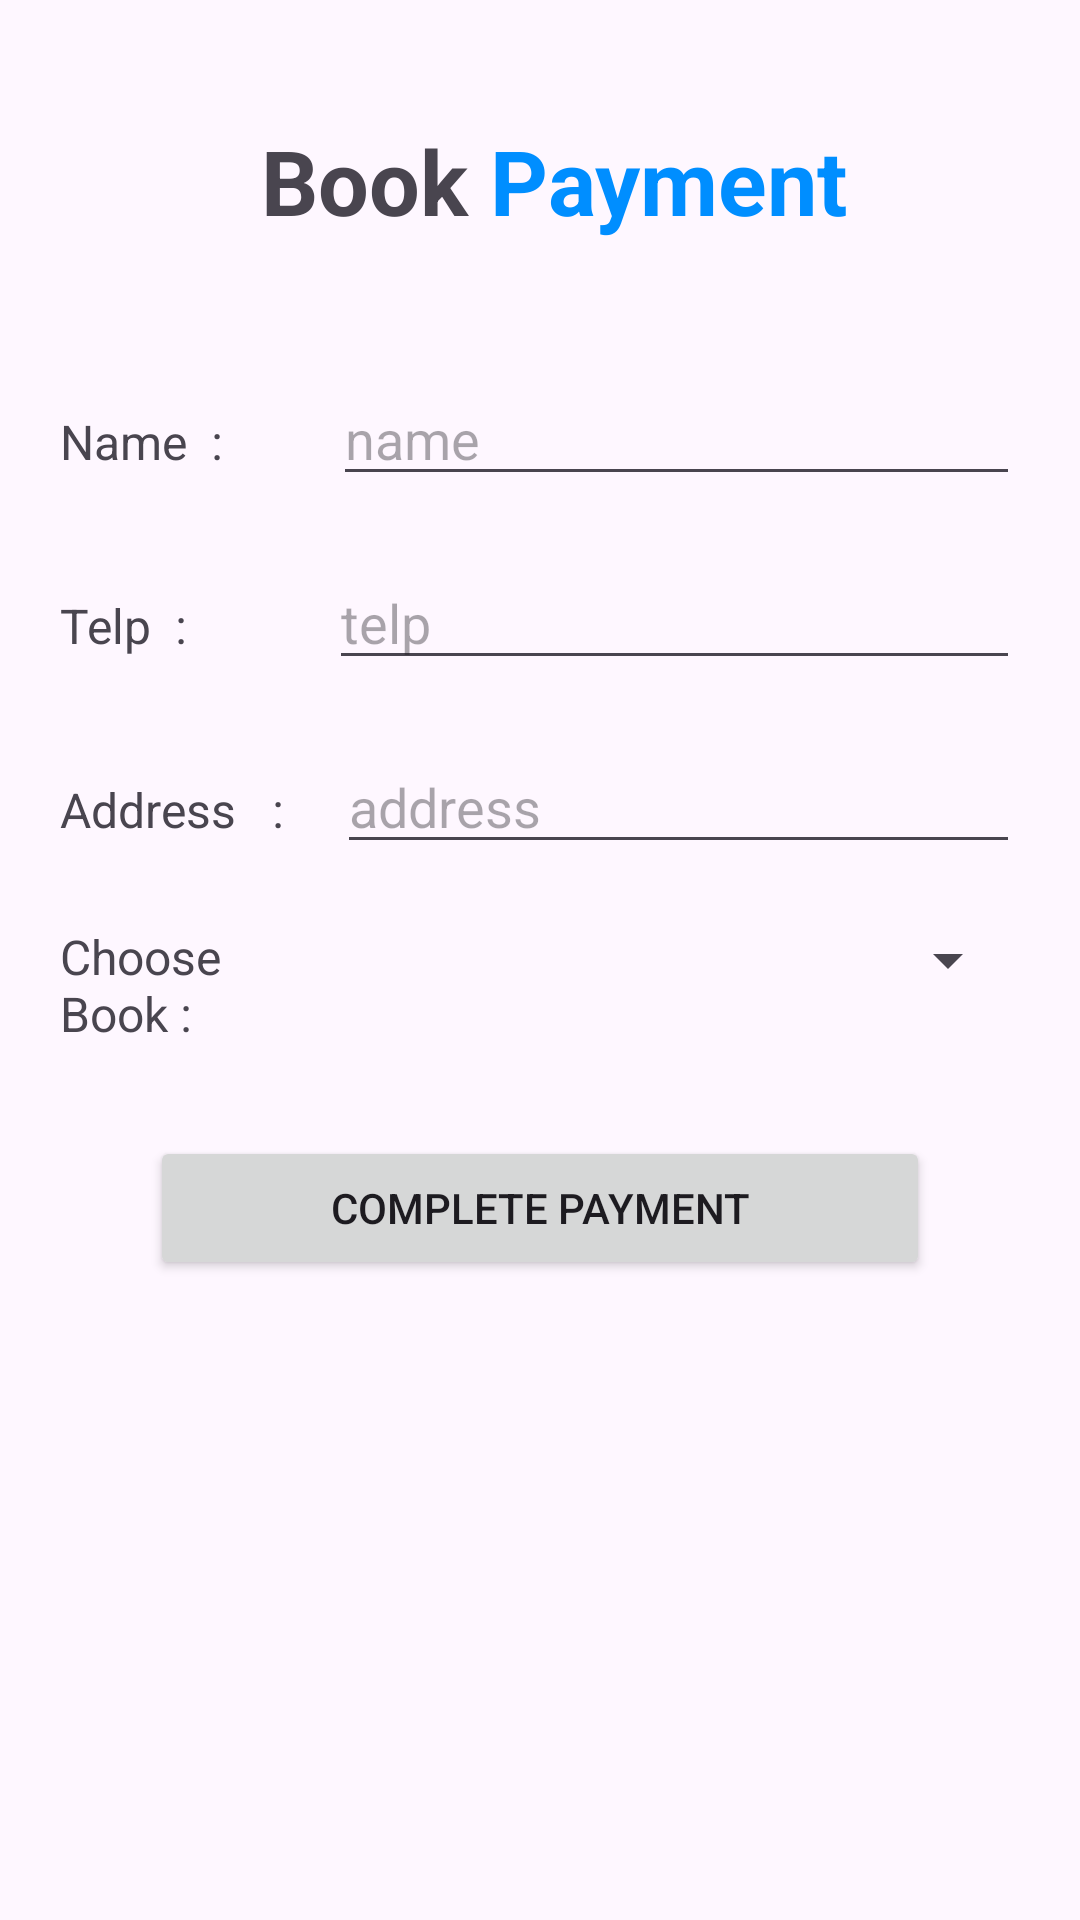

Write the Android layout XML for this screen, with the resource values it uses.
<!-- AndroidManifest.xml: application theme Theme.RenbiStore -->
<!-- res/layout/activity_form.xml -->
<?xml version="1.0" encoding="utf-8"?>
<androidx.constraintlayout.widget.ConstraintLayout xmlns:android="http://schemas.android.com/apk/res/android"
    xmlns:app="http://schemas.android.com/apk/res-auto"
    xmlns:tools="http://schemas.android.com/tools"
    android:layout_width="match_parent"
    android:layout_height="match_parent"
    tools:context=".Form">

    <LinearLayout
        android:layout_width="match_parent"
        android:layout_height="match_parent"
        android:orientation="vertical">

        <LinearLayout
            android:layout_width="match_parent"
            android:layout_height="114dp"
            android:orientation="horizontal"
            android:paddingTop="20dp">

            <TextView
                android:id="@+id/textView6"
                android:layout_width="114dp"
                android:layout_height="wrap_content"
                android:layout_weight="1"
                android:paddingTop="20dp"
                android:text="Book "
                android:textAlignment="viewEnd"
                android:textSize="30sp"
                android:textStyle="bold" />

            <TextView
                android:id="@+id/textView7"
                android:layout_width="147dp"
                android:layout_height="wrap_content"
                android:layout_weight="1"
                android:paddingTop="20dp"
                android:text="Payment"
                android:textColor="#008EFF"
                android:textSize="30sp"
                android:textStyle="bold" />
        </LinearLayout>

        <LinearLayout
            android:layout_width="match_parent"
            android:layout_height="wrap_content"
            android:layout_marginHorizontal="20dp"
            android:orientation="horizontal">

            <TextView
                android:id="@+id/textView28"
                android:layout_width="wrap_content"
                android:layout_height="wrap_content"
                android:layout_marginVertical="10dp"
                android:layout_weight="1"
                android:text="Name  :"
                android:textSize="16sp" />

            <EditText
                android:id="@+id/edtNamaSender"
                android:layout_width="192dp"
                android:layout_height="wrap_content"
                android:layout_marginVertical="10dp"
                android:layout_weight="1"
                android:ems="10"
                android:hint="name"
                android:inputType="text" />
        </LinearLayout>

        <LinearLayout
            android:layout_width="match_parent"
            android:layout_height="wrap_content"
            android:layout_marginHorizontal="20dp"
            android:orientation="horizontal">

            <TextView
                android:id="@+id/textView27"
                android:layout_width="wrap_content"
                android:layout_height="wrap_content"
                android:layout_marginVertical="10dp"
                android:layout_weight="1"
                android:text="Telp  :"
                android:textSize="16sp" />

            <EditText
                android:id="@+id/edtTelpSender"
                android:layout_width="183dp"
                android:layout_height="wrap_content"
                android:layout_marginVertical="10dp"
                android:layout_weight="1"
                android:ems="10"
                android:hint="telp"
                android:inputType="phone" />

        </LinearLayout>

        <LinearLayout
            android:layout_width="match_parent"
            android:layout_height="wrap_content"
            android:layout_marginHorizontal="20dp"
            android:orientation="horizontal">

            <TextView
                android:id="@+id/textView5"
                android:layout_width="wrap_content"
                android:layout_height="wrap_content"
                android:layout_marginVertical="10dp"
                android:layout_weight="1"
                android:text="Address   :"
                android:textSize="16sp" />

            <EditText
                android:id="@+id/edtAlamatSender"
                android:layout_width="wrap_content"
                android:layout_height="wrap_content"
                android:layout_marginVertical="10dp"
                android:layout_weight="1"
                android:ems="10"
                android:hint="address"
                android:inputType="text" />
        </LinearLayout>

        <LinearLayout
            android:layout_width="match_parent"
            android:layout_height="wrap_content"
            android:layout_marginHorizontal="20dp"
            android:orientation="horizontal">

            <TextView
                android:id="@+id/textView29"
                android:layout_width="wrap_content"
                android:layout_height="wrap_content"
                android:layout_marginVertical="10dp"
                android:layout_weight="1"
                android:text="Choose Book : "
                android:textSize="16sp" />

            <Spinner
                android:id="@+id/spinBuku"
                android:layout_width="248dp"
                android:layout_height="wrap_content"
                android:layout_marginVertical="10dp" />
        </LinearLayout>

        <Button
            android:id="@+id/btnComplete"
            android:layout_width="match_parent"
            android:layout_height="wrap_content"
            android:layout_marginHorizontal="50dp"
            android:layout_marginVertical="20dp"
            android:text="COMPLETE PAYMENT" />

    </LinearLayout>
</androidx.constraintlayout.widget.ConstraintLayout>
<!-- resources referenced by this layout -->
<resources>
  <style name="Theme.RenbiStore" parent="Base.Theme.RenbiStore" />
  <style name="Base.Theme.RenbiStore" parent="Theme.Material3.DayNight.NoActionBar">
          
          
      </style>
</resources>
